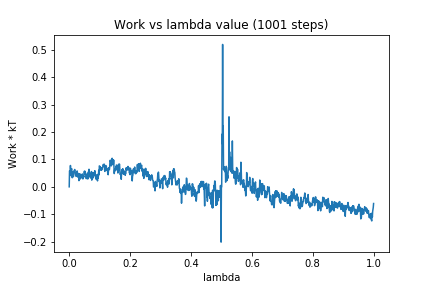

Values plotted in this chart, from the file beside it:
0, 0.0
1, 0.05845
2, 0.05633
3, 0.05559
4, 0.07799
5, 0.06092
6, 0.04059
7, 0.06211
8, 0.06648
9, 0.04291
10, 0.03315
11, 0.05449
12, 0.0444
13, 0.03672
14, 0.03717
15, 0.05344
16, 0.05843
17, 0.05651
18, 0.06341
19, 0.0557
20, 0.04795
21, 0.04209
22, 0.04584
23, 0.03788
24, 0.05306
25, 0.04653
26, 0.05809
27, 0.05165
28, 0.03765
29, 0.03505
30, 0.04779
31, 0.04851
32, 0.02255
33, 0.04732
34, 0.0278
35, 0.04756
36, 0.04214
37, 0.02978
38, 0.03272
39, 0.03943
40, 0.03898
41, 0.04173
42, 0.03379
43, 0.04711
44, 0.03532
45, 0.02885
46, 0.03512
47, 0.03949
48, 0.03543
49, 0.05265
50, 0.0572
51, 0.04615
52, 0.05672
53, 0.04832
54, 0.05023
55, 0.04277
56, 0.02983
57, 0.04183
58, 0.0443
59, 0.04473
60, 0.04546
... 940 more rows
